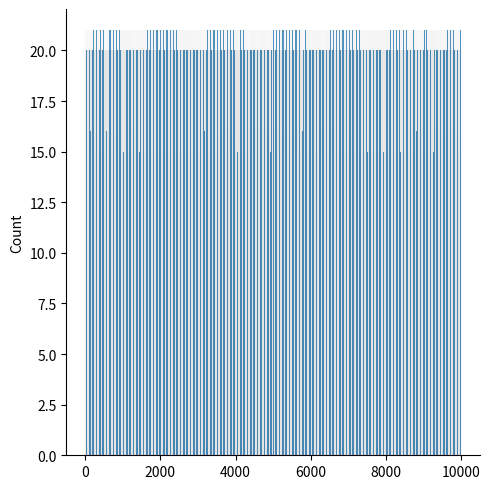

Python code for this plot:
import numpy as np
import matplotlib.pyplot as plt
import seaborn as sns
import math


X=[]
a=1
b=19568
m=19647
xi=2
theta=1
U=np.array([])
for i in range(100000+1):    
  xi=(xi*a+b)%m
  ui= xi/m
  U=np.insert(U,len(U),ui)
  temp=math.floor(U[i]*5000)
  X.append(2*temp+1)

sns.displot(X,bins=10000)
plt.show()
